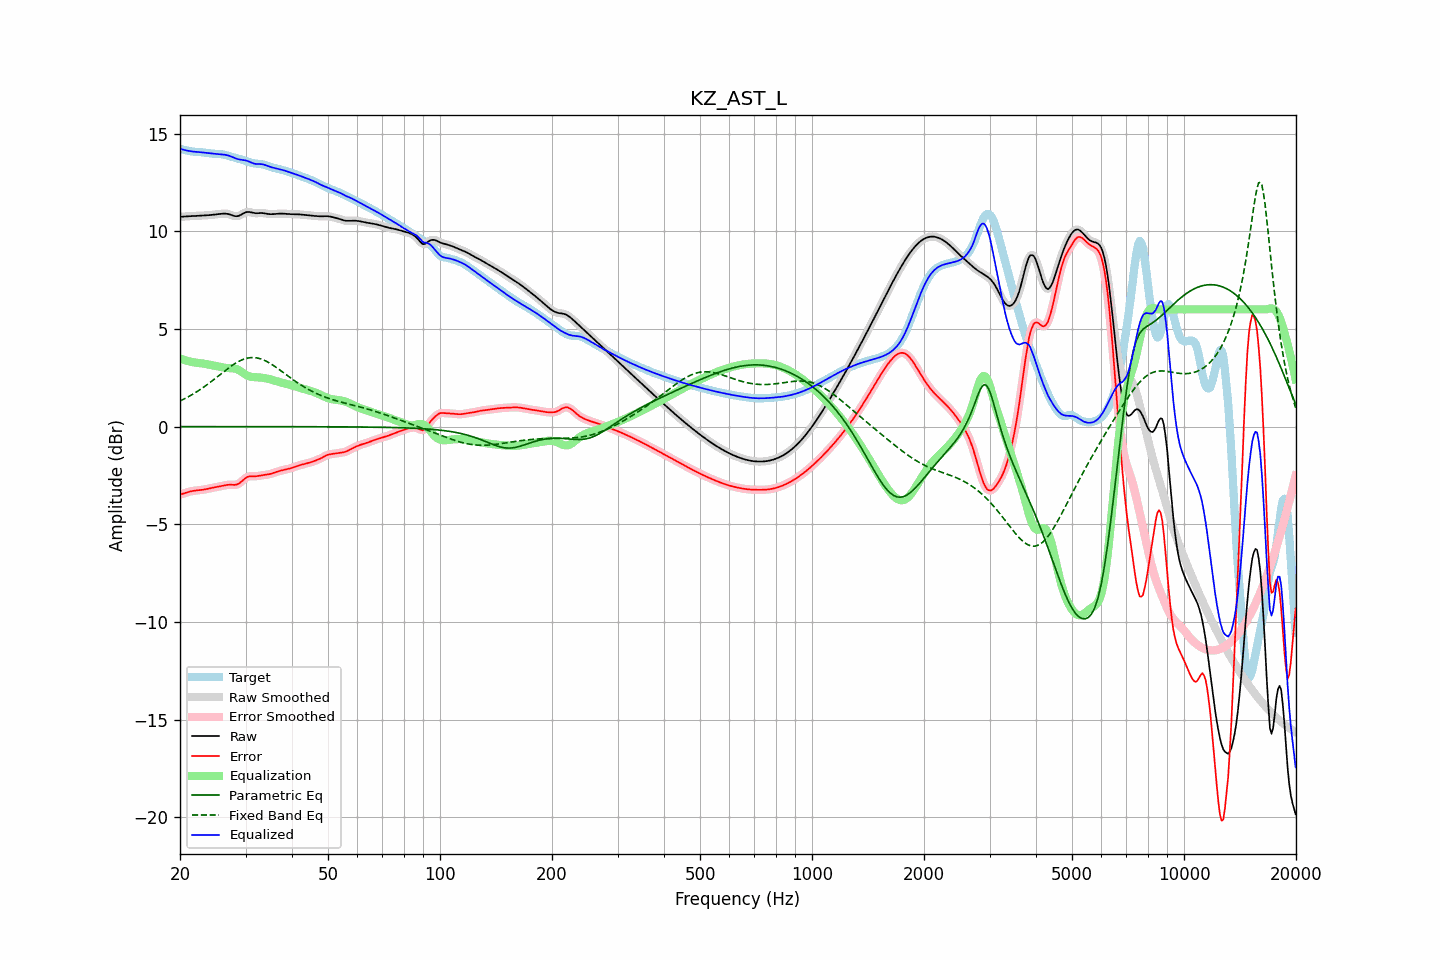

Data behind this chart, as committed beside it:
frequency, raw, error, smoothed, error_smoothed, equalization, parametric_eq, fixed_band_eq, equalized_raw, equalized_smoothed, target
20.00, 10.73, -3.48, 10.73, -3.48, 3.49, -0.00, 1.31, 14.22, 14.22, 14.21
20.20, 10.74, -3.46, 10.74, -3.46, 3.45, -0.00, 1.35, 14.20, 14.20, 14.20
20.40, 10.75, -3.43, 10.75, -3.43, 3.43, -0.00, 1.39, 14.17, 14.17, 14.18
20.61, 10.75, -3.40, 10.75, -3.40, 3.40, -0.00, 1.43, 14.15, 14.15, 14.16
20.81, 10.76, -3.38, 10.76, -3.38, 3.37, -0.00, 1.47, 14.13, 14.13, 14.14
21.02, 10.76, -3.35, 10.76, -3.35, 3.35, -0.00, 1.52, 14.12, 14.12, 14.12
21.23, 10.77, -3.33, 10.77, -3.33, 3.33, -0.00, 1.56, 14.10, 14.10, 14.10
21.44, 10.78, -3.31, 10.78, -3.31, 3.31, -0.00, 1.61, 14.09, 14.09, 14.08
21.66, 10.78, -3.29, 10.78, -3.29, 3.30, -0.00, 1.66, 14.08, 14.08, 14.07
21.87, 10.79, -3.28, 10.79, -3.28, 3.28, -0.00, 1.71, 14.07, 14.07, 14.06
22.09, 10.79, -3.27, 10.79, -3.27, 3.27, -0.00, 1.76, 14.06, 14.06, 14.06
22.31, 10.79, -3.26, 10.79, -3.26, 3.26, -0.00, 1.81, 14.06, 14.06, 14.05
22.54, 10.80, -3.25, 10.80, -3.25, 3.25, -0.00, 1.87, 14.05, 14.05, 14.05
22.76, 10.80, -3.25, 10.80, -3.25, 3.24, -0.00, 1.92, 14.04, 14.04, 14.04
22.99, 10.80, -3.24, 10.80, -3.24, 3.23, -0.00, 1.98, 14.03, 14.03, 14.04
23.22, 10.81, -3.22, 10.81, -3.22, 3.22, -0.00, 2.04, 14.02, 14.02, 14.03
23.45, 10.81, -3.21, 10.81, -3.21, 3.20, -0.00, 2.09, 14.01, 14.01, 14.02
23.69, 10.82, -3.19, 10.82, -3.19, 3.19, -0.00, 2.15, 14.00, 14.00, 14.00
23.92, 10.82, -3.17, 10.82, -3.17, 3.17, -0.00, 2.22, 13.99, 13.99, 13.99
24.16, 10.83, -3.15, 10.83, -3.15, 3.15, -0.00, 2.28, 13.98, 13.98, 13.98
24.40, 10.84, -3.13, 10.84, -3.13, 3.14, -0.00, 2.34, 13.98, 13.98, 13.97
24.65, 10.85, -3.12, 10.85, -3.12, 3.12, -0.00, 2.41, 13.97, 13.97, 13.97
24.89, 10.86, -3.10, 10.86, -3.10, 3.11, -0.00, 2.47, 13.96, 13.96, 13.96
25.14, 10.87, -3.09, 10.87, -3.09, 3.09, -0.00, 2.53, 13.95, 13.95, 13.96
25.39, 10.88, -3.08, 10.88, -3.08, 3.07, -0.00, 2.60, 13.95, 13.95, 13.95
25.65, 10.89, -3.06, 10.89, -3.06, 3.05, -0.00, 2.67, 13.94, 13.94, 13.95
25.91, 10.89, -3.04, 10.90, -3.04, 3.04, -0.00, 2.73, 13.93, 13.93, 13.94
26.16, 10.90, -3.02, 10.90, -3.02, 3.02, -0.00, 2.80, 13.92, 13.92, 13.92
26.43, 10.90, -3.00, 10.90, -3.00, 3.01, -0.00, 2.86, 13.91, 13.91, 13.91
26.69, 10.89, -2.99, 10.90, -2.99, 3.00, -0.00, 2.92, 13.90, 13.90, 13.88
26.96, 10.88, -2.98, 10.88, -2.98, 3.00, -0.00, 2.99, 13.88, 13.87, 13.86
27.23, 10.86, -2.98, 10.86, -2.98, 2.99, -0.00, 3.05, 13.85, 13.85, 13.83
27.50, 10.83, -2.98, 10.83, -2.98, 2.99, -0.00, 3.11, 13.82, 13.82, 13.81
27.77, 10.80, -2.98, 10.80, -2.98, 2.98, -0.00, 3.16, 13.78, 13.78, 13.78
28.05, 10.77, -2.98, 10.78, -2.98, 2.97, -0.00, 3.21, 13.74, 13.75, 13.76
28.33, 10.77, -2.97, 10.77, -2.97, 2.95, -0.00, 3.26, 13.72, 13.72, 13.74
28.62, 10.78, -2.94, 10.78, -2.94, 2.91, -0.00, 3.31, 13.69, 13.69, 13.72
28.90, 10.80, -2.90, 10.80, -2.89, 2.87, -0.00, 3.36, 13.67, 13.67, 13.70
29.19, 10.84, -2.83, 10.84, -2.83, 2.82, -0.00, 3.40, 13.66, 13.66, 13.68
29.48, 10.89, -2.76, 10.89, -2.76, 2.76, -0.00, 3.43, 13.65, 13.65, 13.65
29.78, 10.93, -2.69, 10.93, -2.69, 2.70, -0.00, 3.46, 13.64, 13.64, 13.62
30.08, 10.97, -2.62, 10.97, -2.62, 2.65, -0.00, 3.48, 13.62, 13.62, 13.59
30.38, 10.99, -2.57, 10.98, -2.58, 2.61, -0.00, 3.51, 13.59, 13.59, 13.56
30.68, 10.98, -2.55, 10.98, -2.55, 2.57, -0.00, 3.52, 13.56, 13.56, 13.53
30.99, 10.97, -2.54, 10.97, -2.54, 2.55, -0.00, 3.53, 13.52, 13.52, 13.51
31.30, 10.95, -2.54, 10.95, -2.54, 2.54, -0.00, 3.53, 13.48, 13.49, 13.49
31.61, 10.93, -2.55, 10.93, -2.55, 2.53, -0.00, 3.53, 13.46, 13.46, 13.48
31.93, 10.92, -2.55, 10.92, -2.54, 2.53, -0.00, 3.52, 13.45, 13.45, 13.46
32.24, 10.92, -2.54, 10.92, -2.54, 2.52, -0.00, 3.51, 13.44, 13.44, 13.46
32.57, 10.92, -2.52, 10.92, -2.52, 2.52, -0.00, 3.49, 13.44, 13.44, 13.45
32.89, 10.93, -2.51, 10.93, -2.51, 2.51, -0.00, 3.47, 13.44, 13.44, 13.44
33.22, 10.93, -2.49, 10.93, -2.49, 2.50, -0.00, 3.44, 13.43, 13.43, 13.42
33.55, 10.92, -2.48, 10.92, -2.48, 2.49, -0.00, 3.41, 13.41, 13.41, 13.41
33.89, 10.91, -2.47, 10.91, -2.47, 2.47, -0.00, 3.37, 13.38, 13.38, 13.38
34.23, 10.89, -2.46, 10.89, -2.46, 2.46, -0.00, 3.33, 13.35, 13.35, 13.36
34.57, 10.88, -2.45, 10.88, -2.45, 2.44, -0.00, 3.28, 13.32, 13.32, 13.33
34.92, 10.87, -2.43, 10.87, -2.43, 2.42, -0.00, 3.24, 13.29, 13.29, 13.30
35.27, 10.87, -2.40, 10.87, -2.40, 2.40, -0.00, 3.19, 13.27, 13.27, 13.28
35.62, 10.88, -2.38, 10.88, -2.38, 2.38, -0.00, 3.13, 13.25, 13.25, 13.25
35.97, 10.88, -2.35, 10.88, -2.35, 2.35, -0.00, 3.08, 13.23, 13.23, 13.23
... 635 more rows
